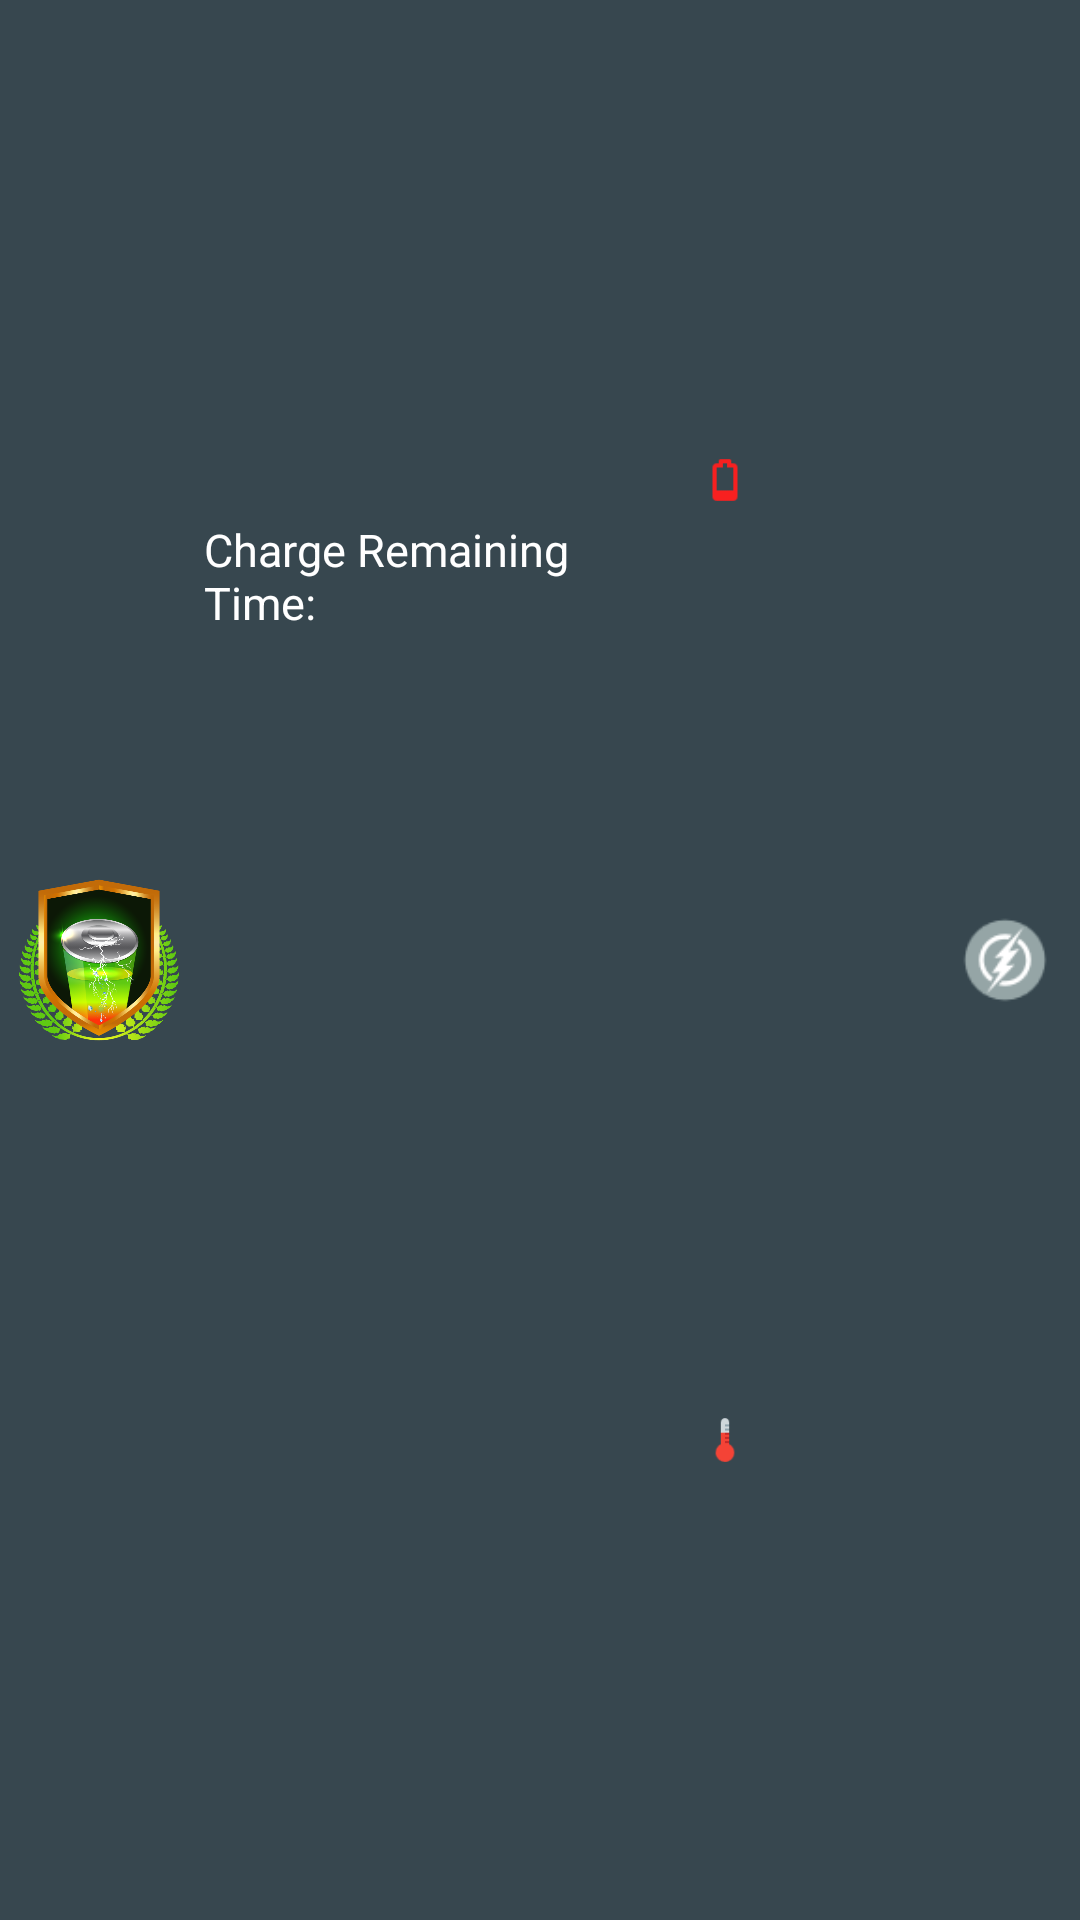

Layout XML and referenced resources for this Android screen:
<!-- AndroidManifest.xml: application theme AppTheme -->
<!-- res/layout/customnotification.xml -->
<?xml version="1.0" encoding="utf-8"?>
<LinearLayout xmlns:android="http://schemas.android.com/apk/res/android"
    xmlns:tools="http://schemas.android.com/tools"
    android:layout_width="match_parent"
    android:layout_height="70dp"
    android:orientation="horizontal"
    android:background="@color/tool_not_pressed">
    <ImageView
        android:padding="5dp"
        android:id="@+id/imagenotileft"
        android:layout_width="0dp"
        android:layout_weight="0.8"
        android:layout_height="fill_parent"
        android:layout_gravity="center"
        android:scaleType="centerInside"
        android:src="@mipmap/ic_launcher"/>
    <LinearLayout
        android:layout_width="0dp"
        android:layout_height="fill_parent"
        android:layout_weight="2"
        android:orientation="vertical">
        <TextView
            android:id="@+id/title"
            android:layout_width="fill_parent"
            android:layout_height="0dp"
            android:layout_weight="1.5"
            android:textSize="15sp"
            android:padding="2dp"
            android:textColor="#ffffff"
            android:layout_gravity="center"
            android:gravity="center|left"
            android:text="@string/charge_time_remaining"
            android:layout_toRightOf="@+id/imagenotileft" />
        <TextView
            android:id="@+id/text"
            android:layout_width="fill_parent"
            android:layout_height="0dp"
            android:layout_weight="1"
            android:layout_gravity="center"
            android:gravity="top|left"
            android:textColor="@color/text_color"
            android:textSize="17sp"
            android:padding="2dp"
            android:layout_below="@+id/title"
            android:layout_toRightOf="@+id/imagenotileft" />
    </LinearLayout>
    <LinearLayout
        android:layout_width="0dp"
        android:layout_weight="0.25"
        android:layout_height="fill_parent"
        android:orientation="vertical">
        <ImageView
            android:id="@+id/img_notifi_battery"
            android:padding="2dp"
            android:layout_gravity="center"
            android:layout_width="fill_parent"
            android:layout_height="0dp"
            android:layout_weight="1"
            android:src="@drawable/notifi_pin1"/>
        <ImageView
            android:padding="2dp"
            android:layout_gravity="center"
            android:layout_width="fill_parent"
            android:layout_height="0dp"
            android:layout_weight="1"
            android:src="@drawable/notifi_temp"/>
    </LinearLayout>
    <LinearLayout
        android:layout_width="0dp"
        android:layout_weight="0.7"
        android:layout_height="fill_parent"
        android:orientation="vertical">
        <TextView
            android:id="@+id/text_level"
            android:layout_width="fill_parent"
            android:layout_height="0dp"
            android:layout_weight="1"
            android:textSize="12sp"
            android:layout_gravity="center"
            android:gravity="center|left"
            android:padding="5dp"
            android:layout_toRightOf="@+id/imagenotileft" />
        <TextView
            android:id="@+id/text_temp"
            android:layout_width="fill_parent"
            android:layout_height="0dp"
            android:layout_weight="1"
            android:layout_gravity="center"
            android:gravity="center|left"
            android:textSize="12sp"
            android:padding="5dp"
            android:layout_below="@+id/title"
            android:layout_toRightOf="@+id/imagenotileft" />
    </LinearLayout>
    <ImageView
        android:id="@+id/notifi_clean"
        android:layout_width="0dp"
        android:layout_weight="0.6"
        android:layout_height="fill_parent"
        android:layout_gravity="center"
        android:scaleType="centerInside"
        android:src="@drawable/notifi_optimize_butt"
        android:layout_alignParentRight="true"
        android:padding="10dp"
        android:clickable="true"/>

</LinearLayout>
<!-- resources referenced by this layout -->
<resources>
  <color name="text_color">#d1cfcf</color>
  <color name="tool_not_pressed">#37474f</color>
  <!-- drawable notifi_optimize_butt (drawable) -->
  <?xml version="1.0" encoding="utf-8"?>
  <selector xmlns:android="http://schemas.android.com/apk/res/android">
      <item android:drawable="@drawable/notifi_optimize_pressed" android:state_selected="true"/>
      <item android:drawable="@drawable/notifi_optimize_pressed" android:state_pressed="true"/>
      <item android:drawable="@drawable/notifi_optimize"/>
  </selector>
  <!-- drawable notifi_pin1: png bitmap (drawable, 447 bytes) -->
  <!-- drawable notifi_temp: png bitmap (drawable, 510 bytes) -->
  <!-- mipmap ic_launcher: png bitmap (mipmap-xxxhdpi, 105581 bytes) -->
  <string name="charge_time_remaining">Charge Remaining Time:</string>
  <style name="AppTheme" parent="Theme.AppCompat.Light.DarkActionBar">
          
          <item name="colorPrimary">@color/colorPrimary</item>
          <item name="colorPrimaryDark">@color/colorPrimaryDark</item>
          <item name="colorAccent">@color/battery_color</item>
      </style>
  <!-- drawable notifi_optimize_pressed: png bitmap (drawable, 1695 bytes) -->
  <!-- drawable notifi_optimize: png bitmap (drawable, 1775 bytes) -->
  <color name="colorPrimary">#3F51B5</color>
  <color name="colorPrimaryDark">#212225</color>
  <color name="battery_color">#18cc13</color>
</resources>
